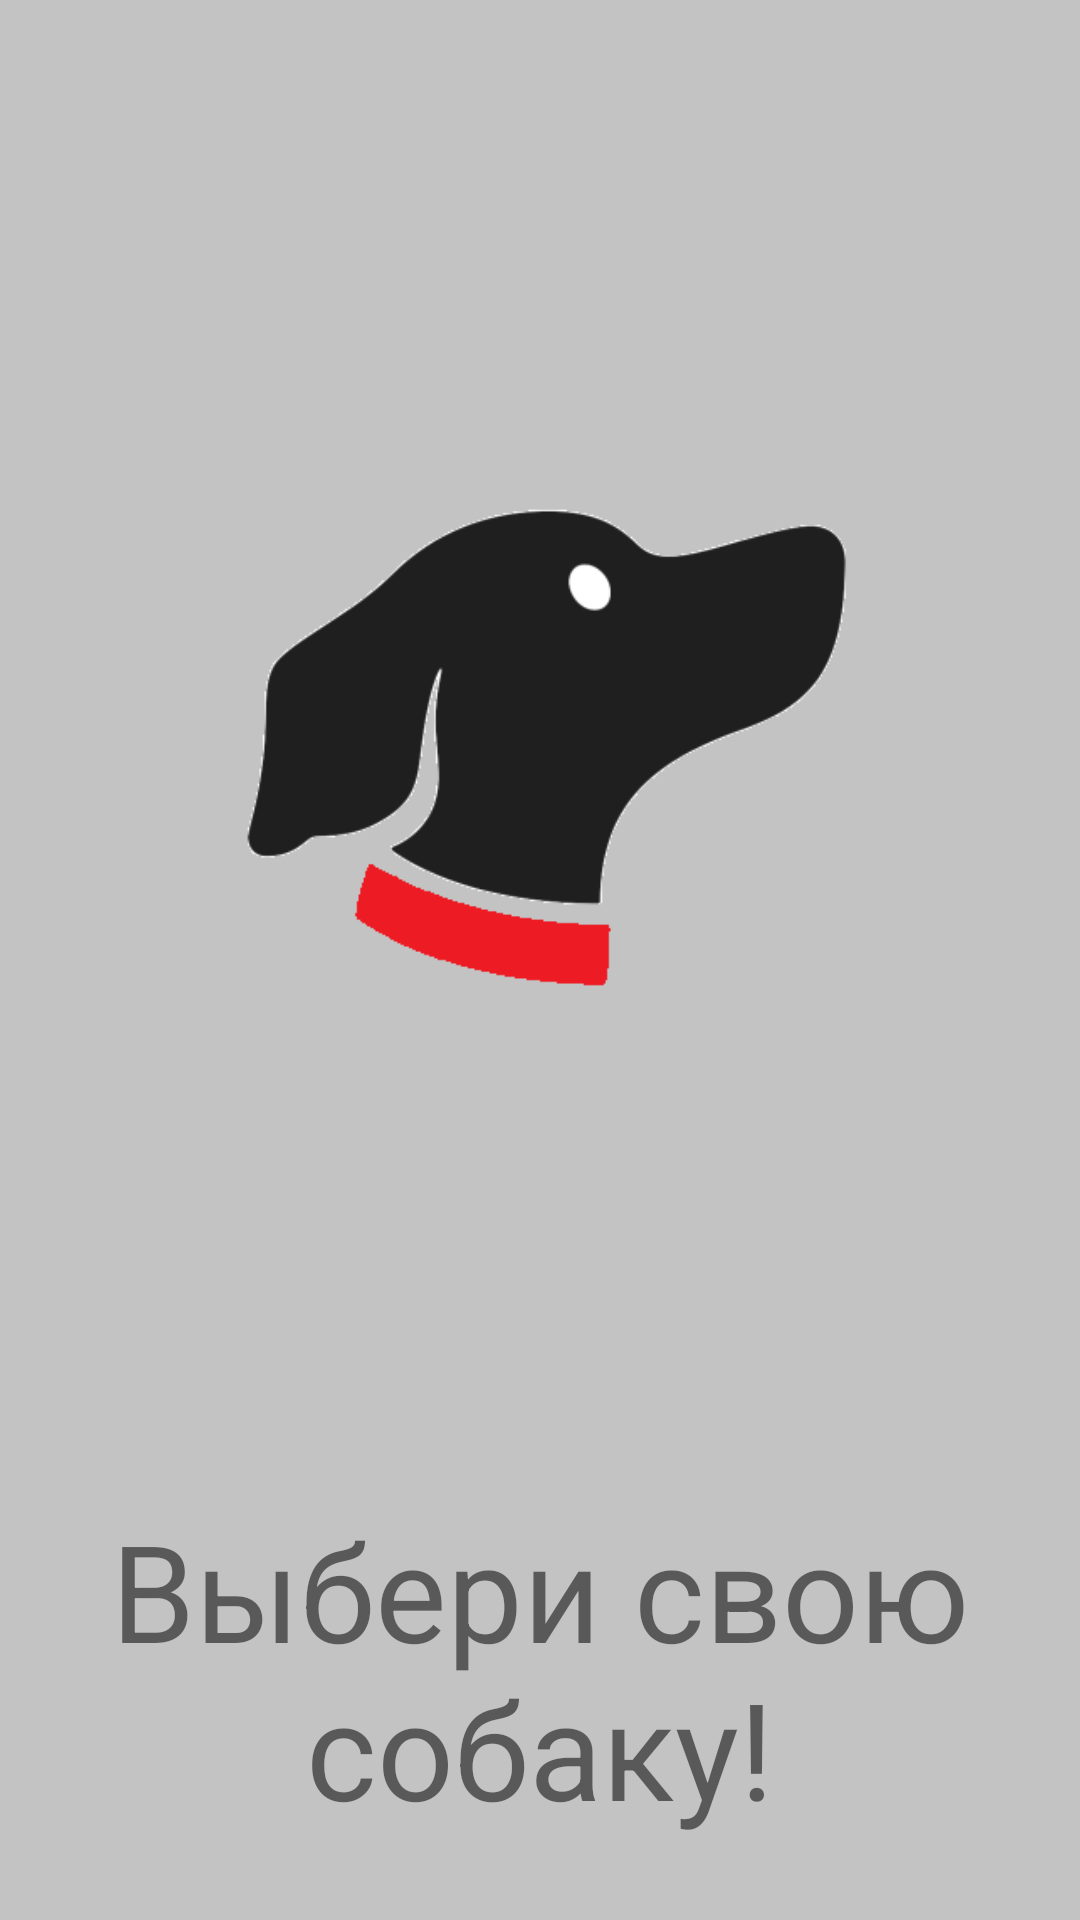

Here is an Android app screen rendered from its layout file. Give the layout XML and the strings, colors and styles it references.
<!-- AndroidManifest.xml: application theme Theme.MyProject -->
<!-- res/layout/activity_splash.xml -->
<?xml version="1.0" encoding="utf-8"?>
<LinearLayout xmlns:android="http://schemas.android.com/apk/res/android"
    xmlns:tools="http://schemas.android.com/tools"
    android:layout_width="match_parent"
    android:layout_height="match_parent"
    android:background="#C3C3C3"
    android:orientation="vertical"
    tools:context=".SplashActivity">

<ImageView
    android:layout_width="match_parent"
    android:layout_height="wrap_content"
    android:src="@drawable/photofor"
    android:layout_marginLeft="40sp"
    android:layout_marginRight="40sp"
    tools:ignore="ContentDescription" />


    <TextView
        android:layout_width="match_parent"
        android:layout_height="wrap_content"
        android:layout_gravity="center"
        android:gravity="center"
        android:text="@string/chooseyd"
        android:textSize="45sp"

         />
</LinearLayout>
<!-- resources referenced by this layout -->
<resources>
  <!-- drawable photofor: png bitmap (drawable, 12209 bytes) -->
  <string name="chooseyd">Выбери свою собаку!</string>
  <style name="Theme.MyProject" parent="Theme.MaterialComponents.DayNight.DarkActionBar">
          
          <item name="colorPrimary">@color/purple_500</item>
          <item name="colorPrimaryVariant">@color/purple_700</item>
          <item name="colorOnPrimary">@color/purple_200</item>
          
          <item name="colorSecondary">#9F9F9F</item>
          <item name="colorSecondaryVariant">@color/teal_700</item>
          <item name="colorOnSecondary">@color/black</item>
          
          <item name="android:backgroundDimEnabled">false</item>
          <item name="android:statusBarColor" tools:targetApi="l">?attr/colorPrimaryVariant</item>
          
      </style>
  <color name="purple_500">#9A9A9A</color>
  <color name="purple_700">#898491</color>
  <color name="purple_200">#9A9A9A</color>
  <color name="teal_700">#FF018786</color>
  <color name="black">#FF000000</color>
</resources>
